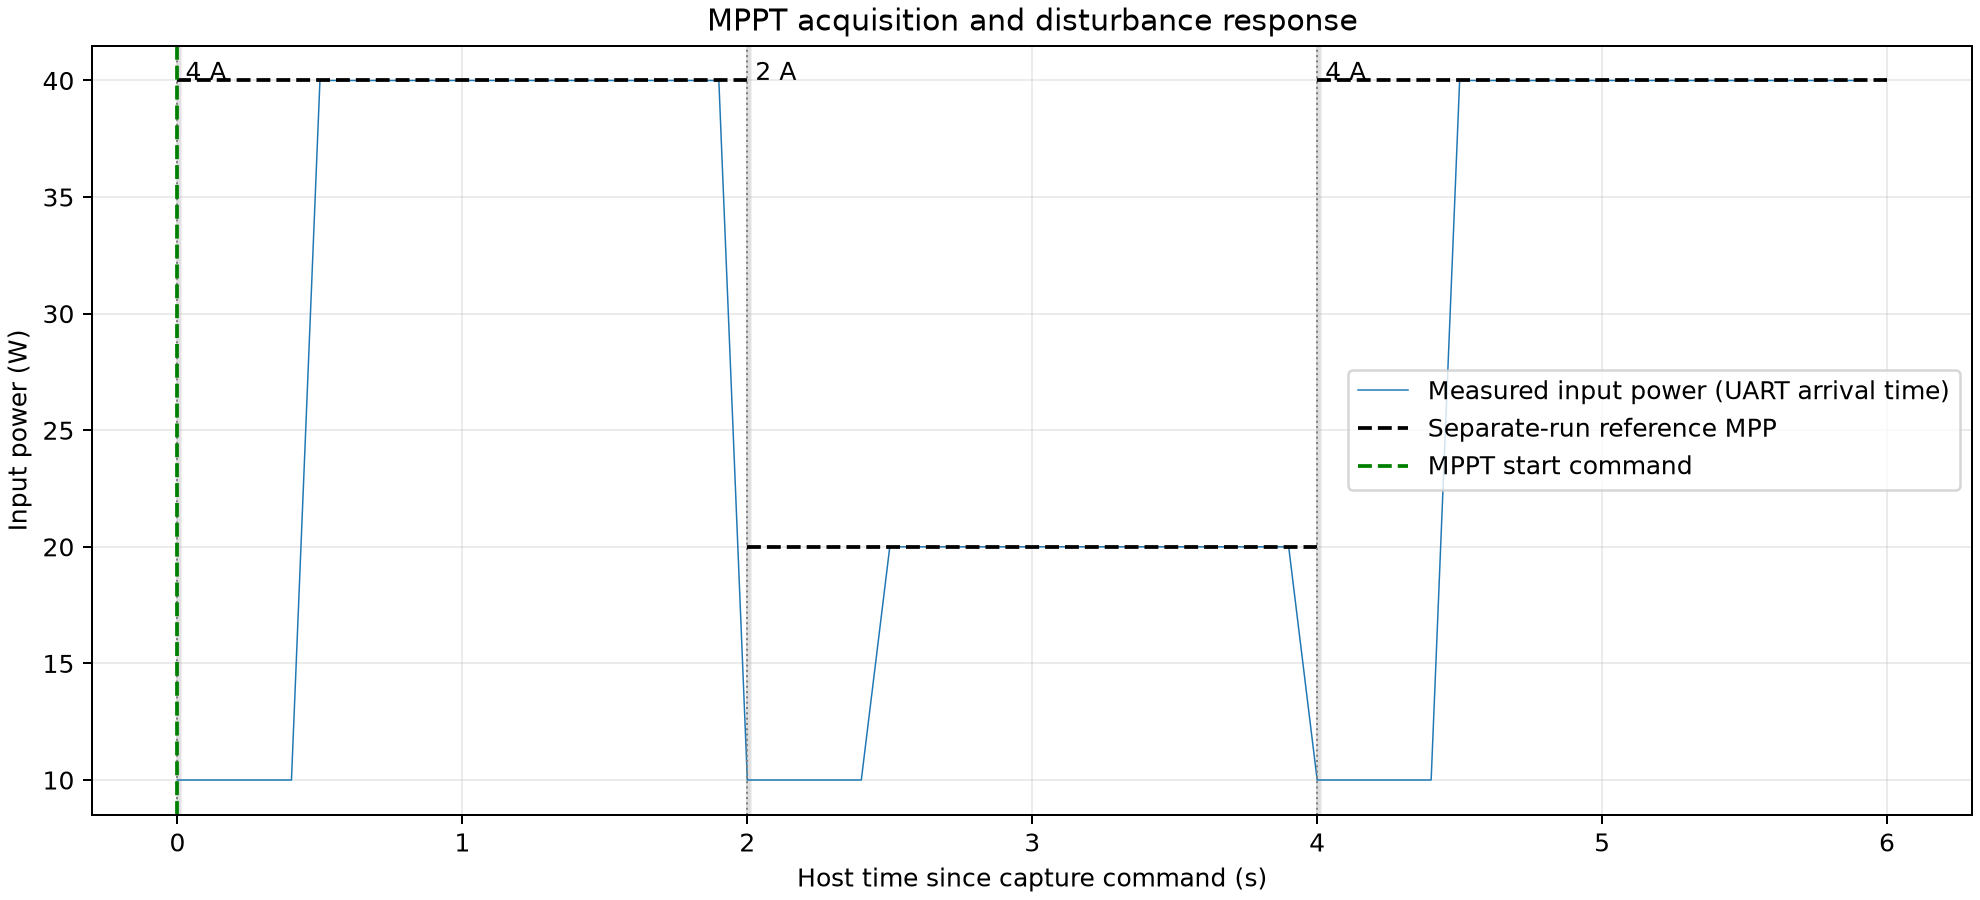

The table this chart was drawn from, first rows:
host_s, mcu_s, power_w, active, gap
0.0, 0.02, 10.0, True, 0
0.1, 0.12, 10.0, True, 0
0.2, 0.22, 10.0, True, 0
0.3, 0.32, 10.0, True, 0
0.4, 0.42, 10.0, True, 0
0.5, 0.52, 40.0, True, 0
0.6, 0.62, 40.0, True, 0
0.7, 0.72, 40.0, True, 0
0.8, 0.82, 40.0, True, 0
0.9, 0.92, 40.0, True, 0
1.0, 1.02, 40.0, True, 0
1.1, 1.12, 40.0, True, 0
1.2, 1.22, 40.0, True, 0
1.3, 1.32, 40.0, True, 0
1.4, 1.42, 40.0, True, 0
1.5, 1.52, 40.0, True, 0
1.6, 1.62, 40.0, True, 0
1.7, 1.72, 40.0, True, 0
1.8, 1.82, 40.0, True, 0
1.9, 1.92, 40.0, True, 0
2.0, 2.02, 10.0, True, 0
2.1, 2.12, 10.0, True, 0
2.2, 2.22, 10.0, True, 0
2.3, 2.32, 10.0, True, 0
2.4, 2.42, 10.0, True, 0
2.5, 2.52, 20.0, True, 0
2.6, 2.62, 20.0, True, 0
2.7, 2.72, 20.0, True, 0
2.8, 2.82, 20.0, True, 0
2.9, 2.92, 20.0, True, 0
3.0, 3.02, 20.0, True, 0
3.1, 3.12, 20.0, True, 0
3.2, 3.22, 20.0, True, 0
3.3, 3.32, 20.0, True, 0
3.4, 3.42, 20.0, True, 0
3.5, 3.52, 20.0, True, 0
3.6, 3.62, 20.0, True, 0
3.7, 3.72, 20.0, True, 0
3.8, 3.82, 20.0, True, 0
3.9, 3.92, 20.0, True, 0
4.0, 4.02, 10.0, True, 0
4.1, 4.12, 10.0, True, 0
4.2, 4.22, 10.0, True, 0
4.3, 4.32, 10.0, True, 0
4.4, 4.42, 10.0, True, 0
4.5, 4.52, 40.0, True, 0
4.6, 4.62, 40.0, True, 0
4.7, 4.72, 40.0, True, 0
4.8, 4.82, 40.0, True, 0
4.9, 4.92, 40.0, True, 0
5.0, 5.02, 40.0, True, 0
5.1, 5.12, 40.0, True, 0
5.2, 5.22, 40.0, True, 0
5.3, 5.32, 40.0, True, 0
5.4, 5.42, 40.0, True, 0
5.5, 5.52, 40.0, True, 0
5.6, 5.62, 40.0, True, 0
5.7, 5.72, 40.0, True, 0
5.8, 5.82, 40.0, True, 0
5.9, 5.92, 40.0, True, 0
